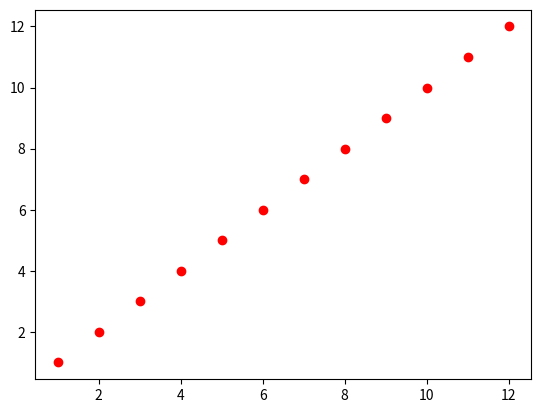

The matplotlib source for this figure:
import matplotlib.pyplot as plt
x = [1,2,3,4,5,6,7,8,9,10,11,12]
y = [1,2,3,4,5,6,7,8,9,10,11,12]
plt.scatter(x,y,color="red")
plt.show()
